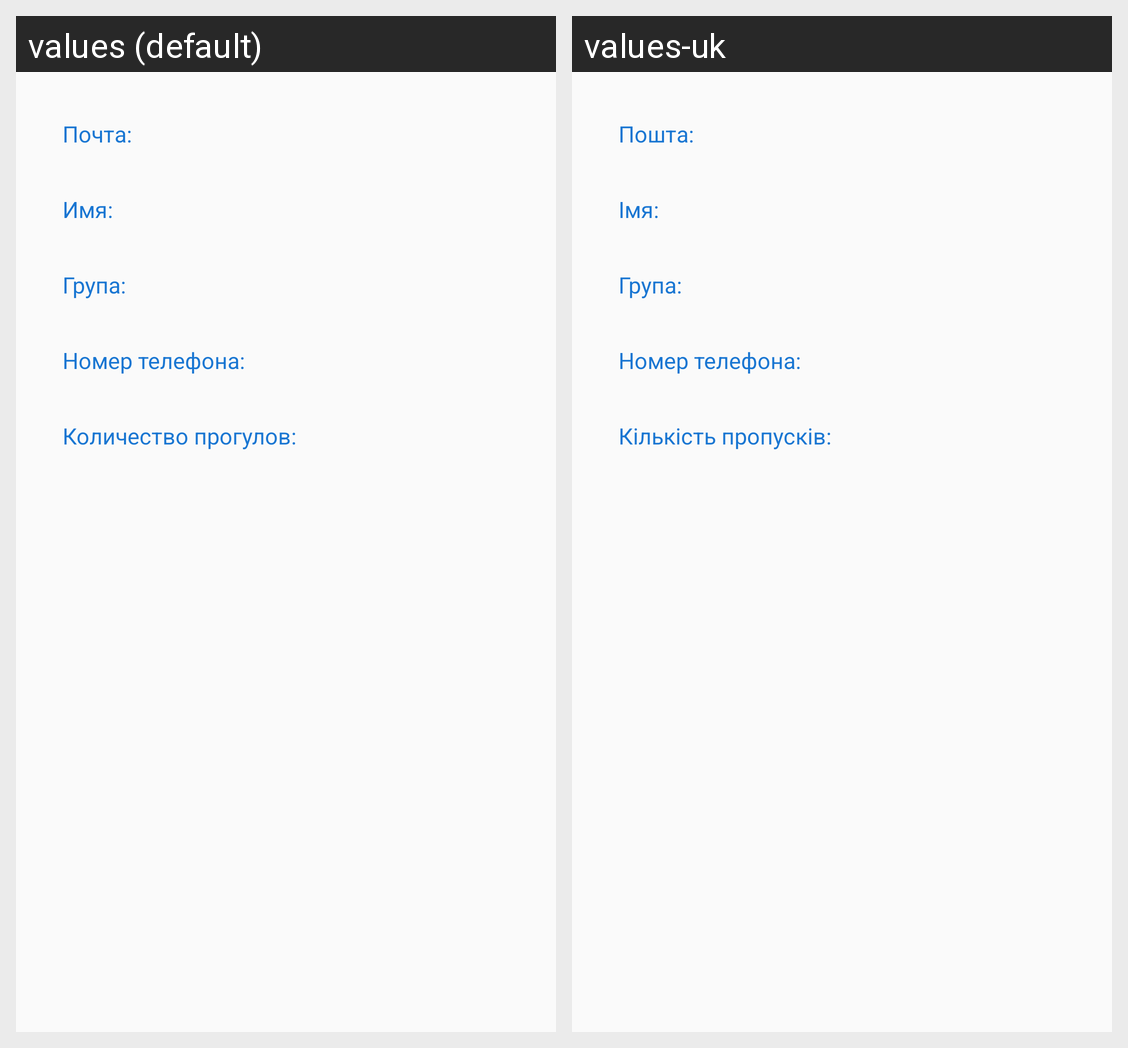

Here is an Android app screen in its default locale and in the app's own translations. Write out the translated-string differences for the strings that appear on this screen.
Android screen res/layout/activity_student_information.xml rendered under 2 locales, left to right: values (default), values-uk. Device: Nexus 5 (rendered at 1080×1920; each locale shown at half size, 540×960, under a caption strip naming it); theme AppTheme.
Strings drawn on this screen, with the default value and each locale's value (text and hints the layout hard-codes, and strings that could not be matched under every locale, appear in the picture but are not listed):

email_student
  values: Почта:
  values-uk: Пошта:

name_student
  values: Имя:
  values-uk: Імя:

groups_student
  values: Група:
  values-uk: Група:

phone_student
  values: Номер телефона:
  values-uk: Номер телефона:

propuski
  values: Количество прогулов:
  values-uk: Кількість пропусків:
